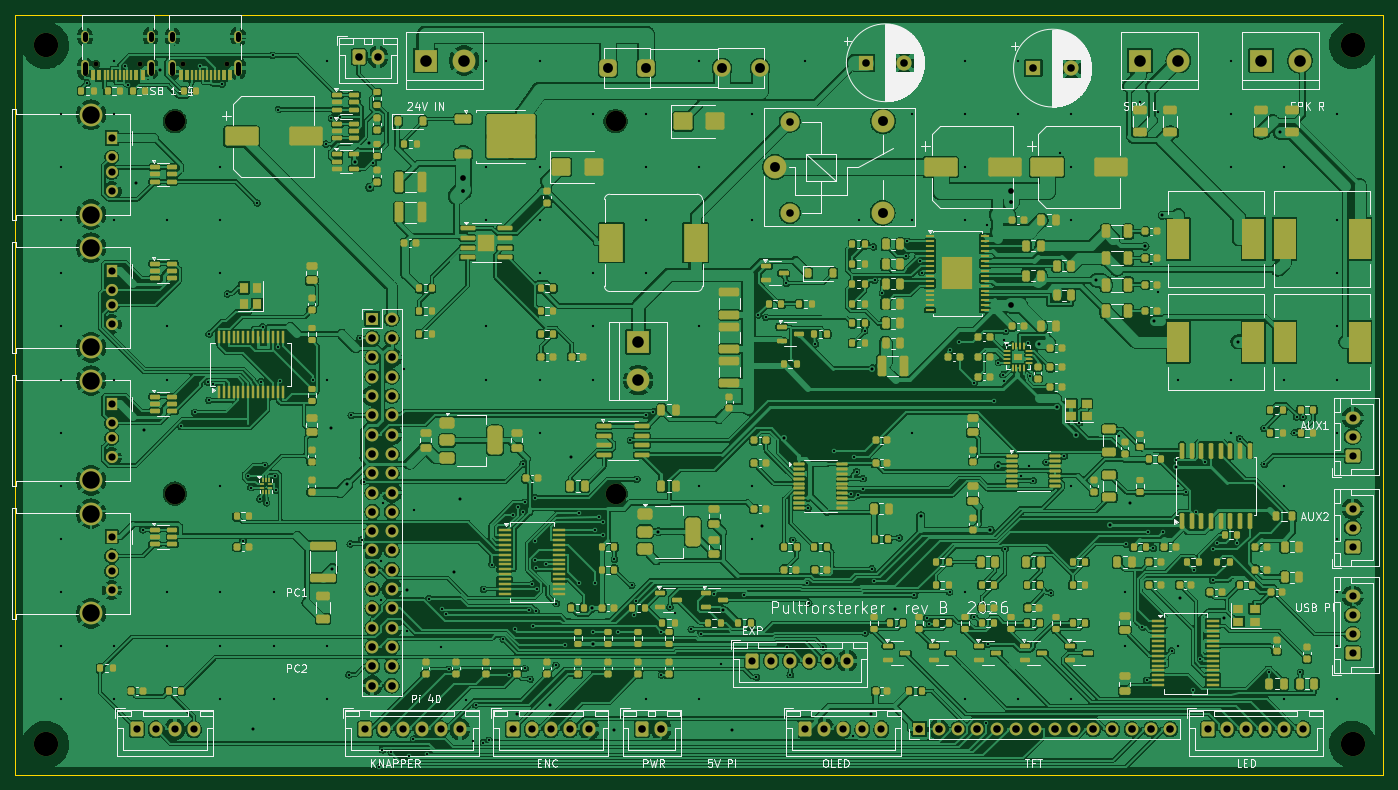
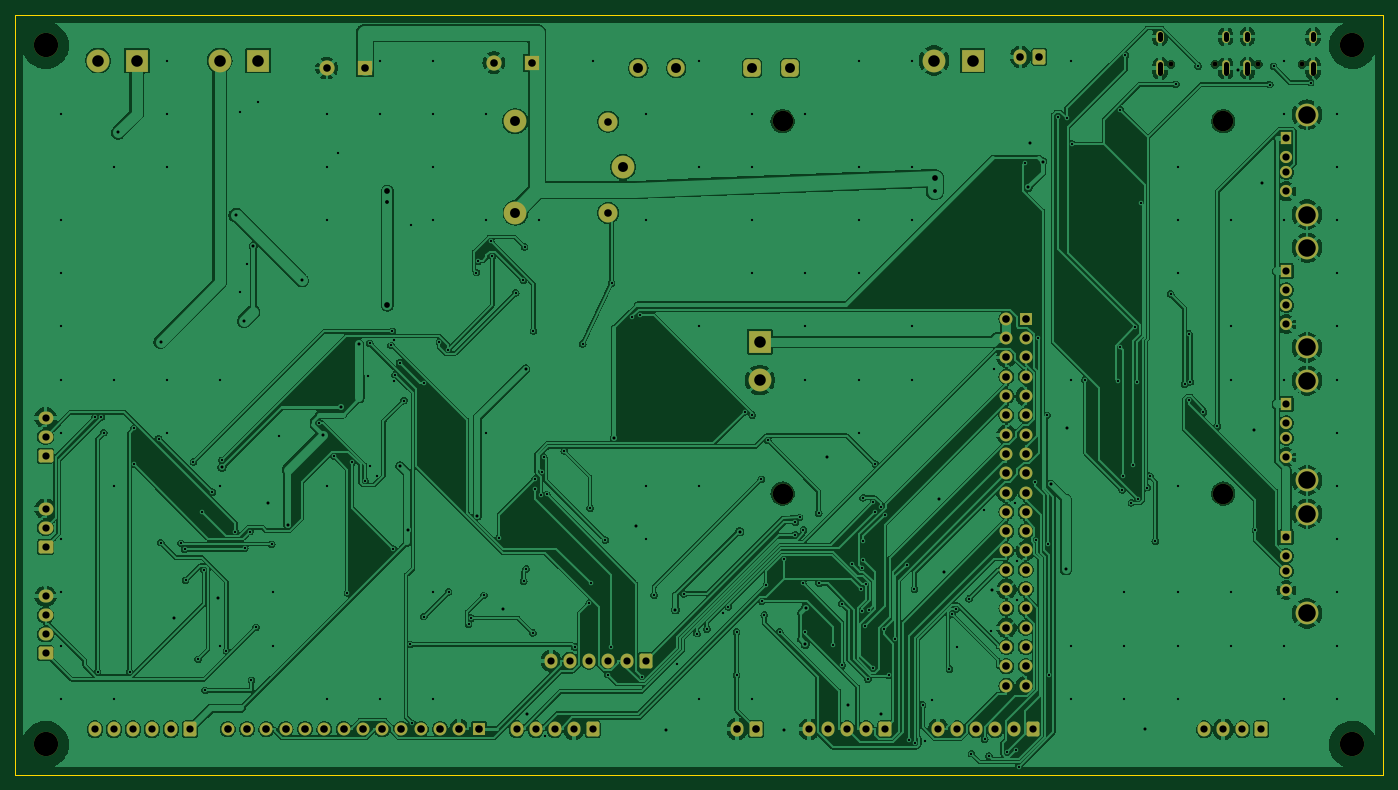
Circuit board: 10 layer files. Board 180.0 x 100.0 mm.
- bottom_copper: ki_pultforsterker_main-B_Cu.gbl (476614 bytes)
- bottom_mask: ki_pultforsterker_main-B_Mask.gbs (6848 bytes)
- paste: ki_pultforsterker_main-B_Paste.gbp (493 bytes)
- bottom_silk: ki_pultforsterker_main-B_Silkscreen.gbo (6858 bytes)
- outline: ki_pultforsterker_main-Edge_Cuts.gm1 (663 bytes)
- top_copper: ki_pultforsterker_main-F_Cu.gtl (1044113 bytes)
- top_mask: ki_pultforsterker_main-F_Mask.gts (33179 bytes)
- paste: ki_pultforsterker_main-F_Paste.gtp (27632 bytes)
- top_silk: ki_pultforsterker_main-F_Silkscreen.gto (146207 bytes)
- drill: ki_pultforsterker_main.drl (8696 bytes)

=== bottom_copper: ki_pultforsterker_main-B_Cu.gbl (476614 bytes, source omitted) ===
=== bottom_mask: ki_pultforsterker_main-B_Mask.gbs (6848 bytes, source omitted) ===
=== paste: ki_pultforsterker_main-B_Paste.gbp ===
%TF.GenerationSoftware,KiCad,Pcbnew,7.0.11+dfsg-1build4*%
%TF.CreationDate,2026-10-31T11:08:19+01:00*%
%TF.ProjectId,ki_pultforsterker_main,6b695f70-756c-4746-966f-72737465726b,rev?*%
%TF.SameCoordinates,Original*%
%TF.FileFunction,Paste,Bot*%
%TF.FilePolarity,Positive*%
%FSLAX46Y46*%
G04 Gerber Fmt 4.6, Leading zero omitted, Abs format (unit mm)*
G04 Created by KiCad (PCBNEW 7.0.11+dfsg-1build4) date 2026-10-31 11:08:19*
%MOMM*%
%LPD*%
G01*
G04 APERTURE LIST*
G04 APERTURE END LIST*
M02*

=== bottom_silk: ki_pultforsterker_main-B_Silkscreen.gbo (6858 bytes, source omitted) ===
=== outline: ki_pultforsterker_main-Edge_Cuts.gm1 ===
%TF.GenerationSoftware,KiCad,Pcbnew,7.0.11+dfsg-1build4*%
%TF.CreationDate,2026-10-31T11:08:19+01:00*%
%TF.ProjectId,ki_pultforsterker_main,6b695f70-756c-4746-966f-72737465726b,rev?*%
%TF.SameCoordinates,Original*%
%TF.FileFunction,Profile,NP*%
%FSLAX46Y46*%
G04 Gerber Fmt 4.6, Leading zero omitted, Abs format (unit mm)*
G04 Created by KiCad (PCBNEW 7.0.11+dfsg-1build4) date 2026-10-31 11:08:19*
%MOMM*%
%LPD*%
G01*
G04 APERTURE LIST*
%TA.AperFunction,Profile*%
%ADD10C,0.100000*%
%TD*%
G04 APERTURE END LIST*
D10*
X180000000Y-100000000D02*
X0Y-100000000D01*
X0Y0D02*
X180000000Y0D01*
X0Y-100000000D02*
X0Y0D01*
X180000000Y0D02*
X180000000Y-100000000D01*
M02*

=== top_copper: ki_pultforsterker_main-F_Cu.gtl (1044113 bytes, source omitted) ===
=== top_mask: ki_pultforsterker_main-F_Mask.gts (33179 bytes, source omitted) ===
=== paste: ki_pultforsterker_main-F_Paste.gtp (27632 bytes, source omitted) ===
=== top_silk: ki_pultforsterker_main-F_Silkscreen.gto (146207 bytes, source omitted) ===
=== drill: ki_pultforsterker_main.drl (8696 bytes, source omitted) ===
